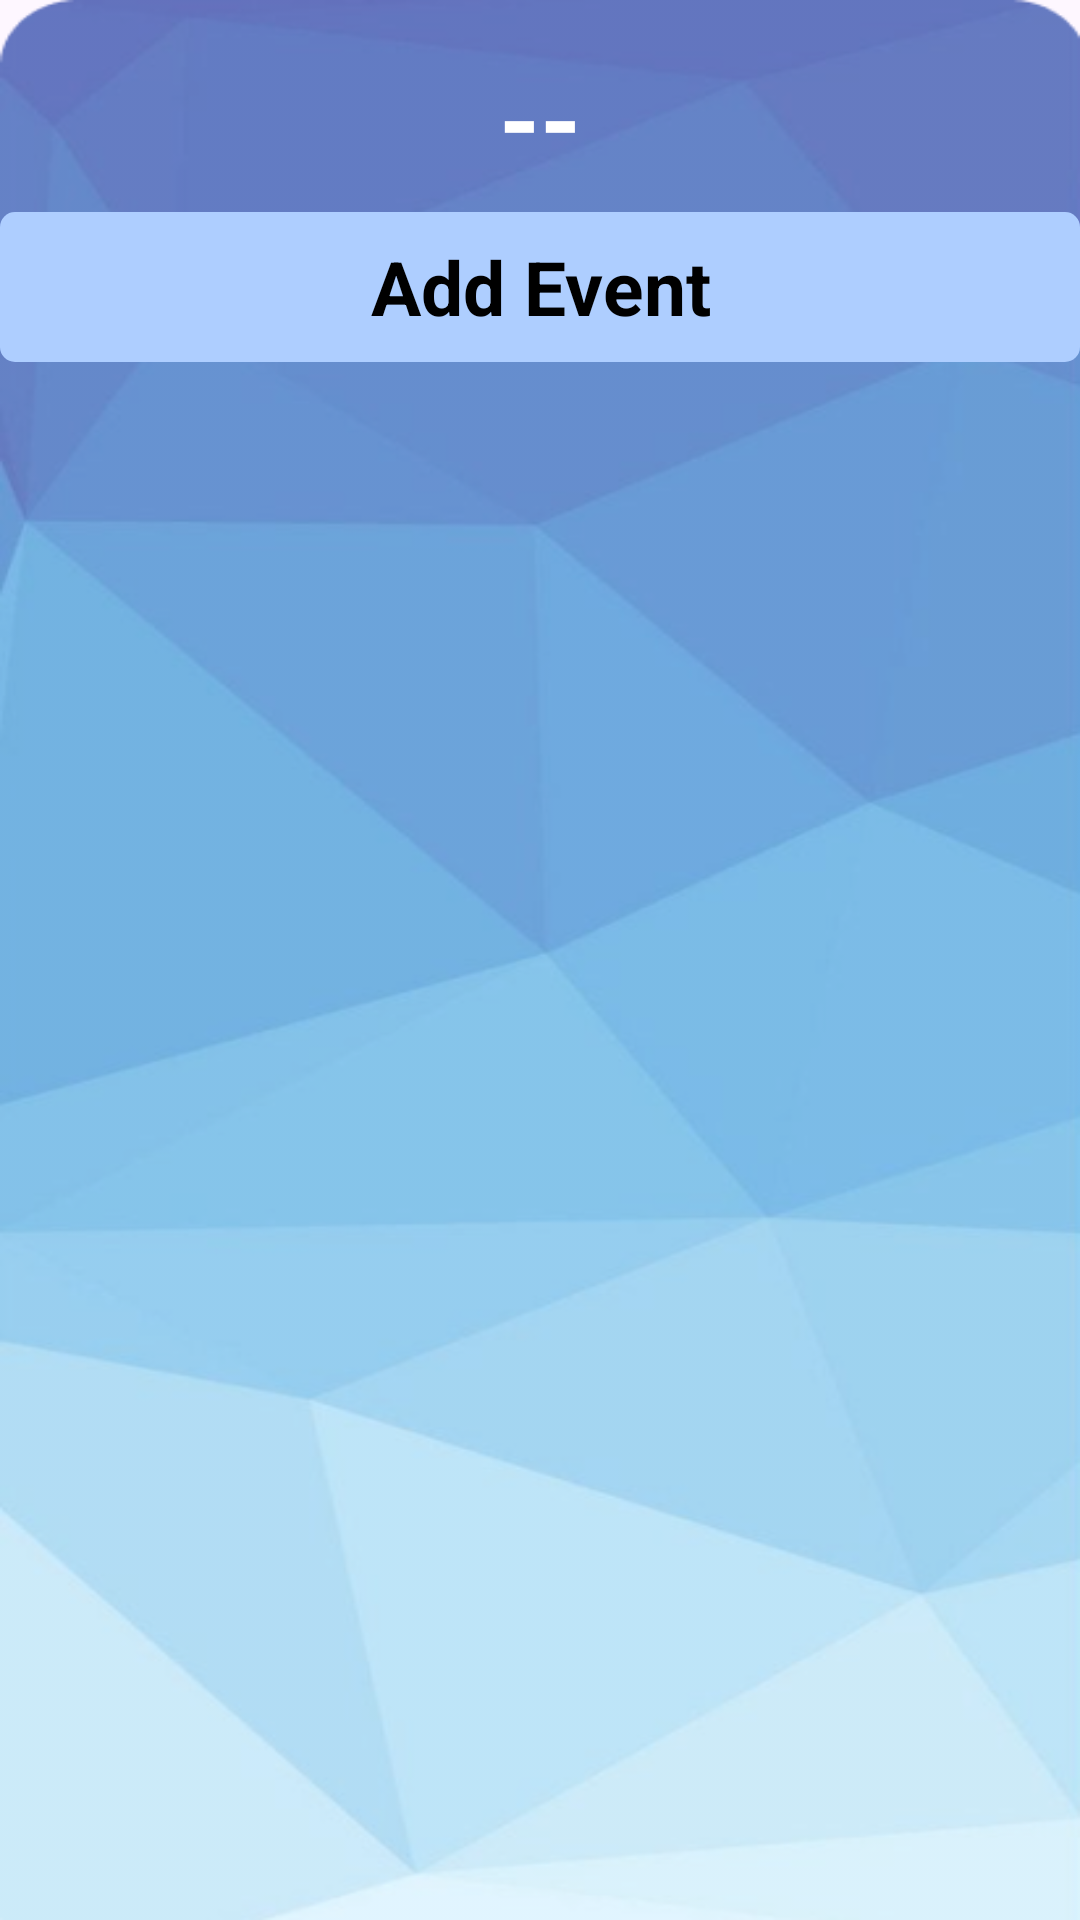

Here is an Android app screen rendered from its layout file. Give the layout XML and the strings, colors and styles it references.
<!-- AndroidManifest.xml: application theme Theme.EventPalorganization -->
<!-- res/layout/activity_boss_single_event_info.xml -->
<?xml version="1.0" encoding="utf-8"?>
    <androidx.constraintlayout.widget.ConstraintLayout xmlns:android="http://schemas.android.com/apk/res/android"
        xmlns:app="http://schemas.android.com/apk/res-auto"
        xmlns:tools="http://schemas.android.com/tools"
        android:id="@+id/main"
        android:layout_width="match_parent"
        android:layout_height="match_parent"
        android:background="@drawable/bg1"
    tools:context=".boss.BossSingleEventInfo">


        <TextView
            android:id="@+id/eventInfoTitle"
            android:layout_width="wrap_content"
            android:layout_height="wrap_content"
            android:layout_marginTop="16dp"
            android:text="--"
            android:textColor="#FFFFFF"
            android:textSize="35sp"
            android:textStyle="bold"
            app:layout_constraintEnd_toEndOf="parent"
            app:layout_constraintStart_toStartOf="parent"
            app:layout_constraintTop_toTopOf="parent" />


        <TextView
            android:id="@+id/SingleInfoItemText"
            android:layout_width="match_parent"
            android:layout_height="50dp"
            android:layout_marginTop="8dp"
            android:background="@drawable/blue_rec"
            android:gravity="center"
            android:text="Add Event"
            android:textColor="@color/black"
            android:textSize="25dp"
            android:textStyle="bold"
            app:layout_constraintEnd_toEndOf="parent"
            app:layout_constraintHorizontal_bias="0.498"
            app:layout_constraintStart_toStartOf="parent"
            app:layout_constraintTop_toBottomOf="@+id/eventInfoTitle" />

        <androidx.cardview.widget.CardView
            android:id="@+id/bgCard1"
            android:layout_width="0dp"
            android:layout_height="wrap_content"
            android:layout_marginStart="24dp"
            android:layout_marginTop="16dp"
            android:layout_marginEnd="24dp"
            android:padding="15dp"
            app:cardBackgroundColor="@color/trans_light"
            app:cardCornerRadius="30dp"
            app:cardElevation="0dp"
            app:layout_constraintEnd_toEndOf="parent"
            app:layout_constraintHeight_percent="0.4"
            app:layout_constraintStart_toStartOf="parent"
            app:layout_constraintTop_toBottomOf="@+id/SingleInfoItemText"
            app:layout_constraintWidth_percent="0.9">



        </androidx.cardview.widget.CardView>


        <androidx.recyclerview.widget.RecyclerView
            android:id="@+id/singIeInfoDisplayRecycler"
            android:layout_width="0dp"
            android:layout_height="0dp"
            android:layout_marginStart="24dp"
            android:layout_marginTop="8dp"
            android:layout_marginEnd="24dp"
            android:layout_marginBottom="32dp"
            android:padding="10dp"
            app:layout_constraintBottom_toBottomOf="parent"
            app:layout_constraintEnd_toEndOf="parent"
            app:layout_constraintHorizontal_bias="0.0"
            app:layout_constraintStart_toStartOf="parent"
            app:layout_constraintTop_toBottomOf="@+id/bgCard1"
            app:layout_constraintVertical_bias="0.0"
            tools:listitem="@layout/boss_single_info_recycler_item" />

    </androidx.constraintlayout.widget.ConstraintLayout>
<!-- res/layout/boss_single_info_recycler_item.xml (included above) -->
<?xml version="1.0" encoding="utf-8"?>

<androidx.cardview.widget.CardView xmlns:android="http://schemas.android.com/apk/res/android"
    xmlns:app="http://schemas.android.com/apk/res-auto"
    android:layout_width="match_parent"
    android:layout_height="wrap_content"
    app:cardCornerRadius="8dp"
    app:cardElevation="4dp"
    android:padding="8dp"
    android:layout_marginTop="5dp"
    android:layout_marginBottom="10dp"
    app:cardBackgroundColor="@color/white">

    <LinearLayout
        android:layout_width="match_parent"
        android:layout_height="wrap_content"
        android:orientation="vertical"
        android:padding="8dp">

        <TextView
            android:id="@+id/hashmapTitle"
            android:layout_width="match_parent"
            android:layout_height="wrap_content"
            android:textSize="18sp"
            android:textStyle="bold"
            android:textColor="@color/black"/>

        <LinearLayout
            android:id="@+id/keyValueContainer"
            android:layout_width="match_parent"
            android:layout_height="wrap_content"
            android:orientation="vertical" />

    </LinearLayout>
</androidx.cardview.widget.CardView>
<!-- resources referenced by this layout -->
<resources>
  <color name="black">#FF000000</color>
  <color name="trans_light">#66FFFFFF</color>
  <color name="white">#FFFFFFFF</color>
  <!-- drawable bg1: png bitmap (drawable, 109130 bytes) -->
  <!-- drawable blue_rec (drawable) -->
  <?xml version="1.0" encoding="utf-8"?>
  
  <shape xmlns:android="http://schemas.android.com/apk/res/android">
      <corners android:radius="5dp" />
      <solid android:color="#AECEFF" />
  </shape>
  <style name="Theme.EventPalorganization" parent="Base.Theme.EventPalorganization" />
  <style name="Base.Theme.EventPalorganization" parent="Theme.Material3.DayNight.NoActionBar">
          
          
      </style>
</resources>
